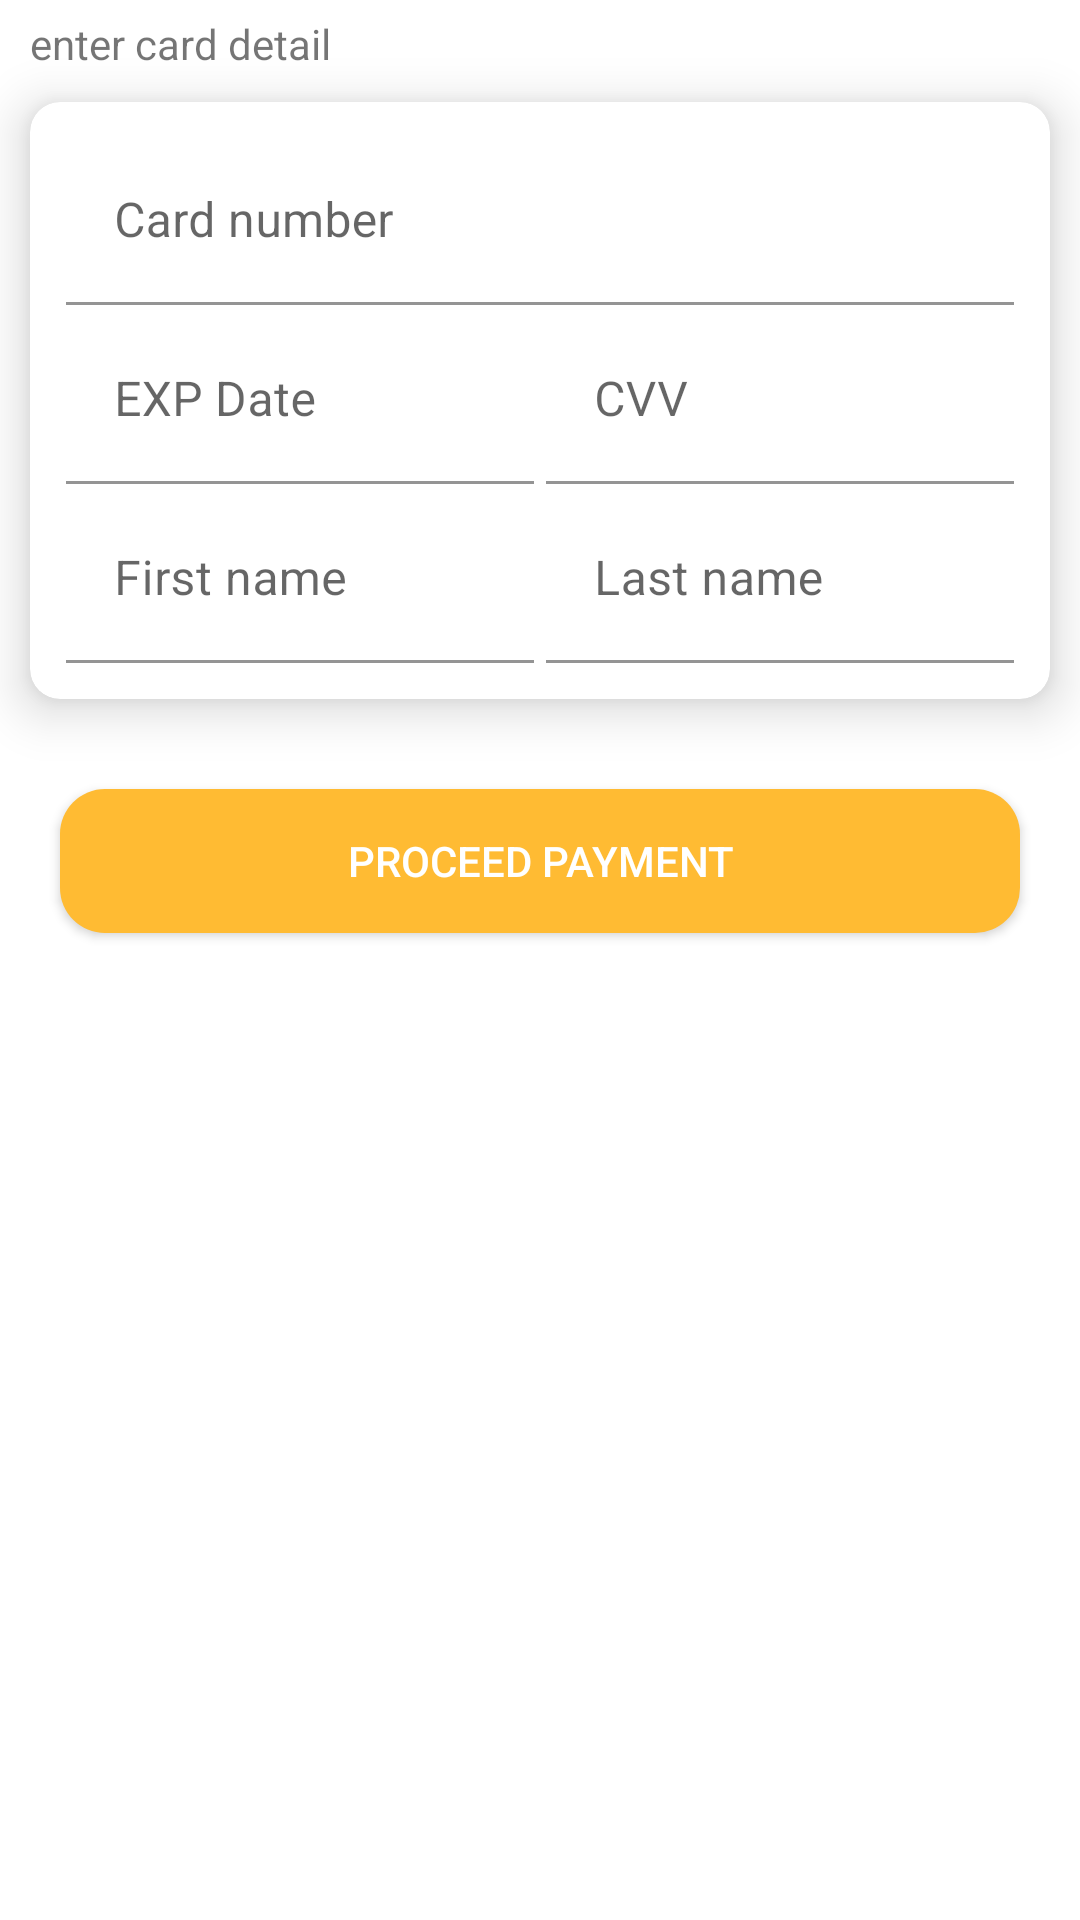

Android layout source for this screen:
<!-- AndroidManifest.xml: application theme Theme.CardValidator -->
<!-- res/layout/content_main.xml -->
<?xml version="1.0" encoding="utf-8"?>
<LinearLayout xmlns:android="http://schemas.android.com/apk/res/android"
    xmlns:app="http://schemas.android.com/apk/res-auto"
    xmlns:tools="http://schemas.android.com/tools"
    android:layout_width="match_parent"
    android:layout_height="match_parent"
    android:orientation="vertical"
    tools:context=".ui.MainActivity">

    <TextView
        android:layout_width="wrap_content"
        android:layout_height="wrap_content"
        android:layout_marginHorizontal="10dp"
        android:layout_marginTop="5dp"
        android:text="@string/enter_card_detail" />

    <androidx.cardview.widget.CardView
        android:layout_width="match_parent"
        android:layout_height="wrap_content"
        android:layout_margin="10dp"
        app:cardBackgroundColor="?android:attr/colorBackground"
        app:cardCornerRadius="10dp"
        app:cardElevation="10dp">

        <LinearLayout
            android:layout_width="match_parent"
            android:layout_height="wrap_content"
            android:layout_margin="10dp"
            android:background="?android:attr/colorBackground"
            android:orientation="vertical">

            <com.google.android.material.textfield.TextInputLayout
                android:id="@+id/cardNumberHint"
                android:layout_width="match_parent"
                android:layout_height="wrap_content"
                android:layout_margin="2dp">

                <androidx.appcompat.widget.AppCompatEditText
                    android:id="@+id/cardNumber"
                    android:layout_width="match_parent"
                    android:layout_height="wrap_content"
                    android:background="?android:attr/colorBackground"
                    android:hint="@string/card_number"
                    android:importantForAutofill="no"
                    android:inputType="number"
                    android:nextFocusDown="@id/expDate" />

            </com.google.android.material.textfield.TextInputLayout>

            <LinearLayout
                android:layout_width="match_parent"
                android:layout_height="wrap_content"
                android:baselineAligned="false"
                android:orientation="horizontal">

                <com.google.android.material.textfield.TextInputLayout
                    android:layout_width="0dp"
                    android:layout_height="wrap_content"
                    android:layout_margin="2dp"
                    android:layout_weight="1">

                    <androidx.appcompat.widget.AppCompatEditText
                        android:id="@+id/expDate"
                        android:layout_width="match_parent"
                        android:layout_height="wrap_content"
                        android:background="?android:attr/colorBackground"
                        android:hint="@string/exp_date"
                        android:importantForAutofill="no"
                        android:inputType="date"
                        android:nextFocusDown="@id/cvvCode" />

                </com.google.android.material.textfield.TextInputLayout>


                <com.google.android.material.textfield.TextInputLayout
                    android:layout_width="0dp"
                    android:layout_height="wrap_content"
                    android:layout_margin="2dp"
                    android:layout_weight="1">

                    <androidx.appcompat.widget.AppCompatEditText
                        android:id="@+id/cvvCode"
                        android:layout_width="match_parent"
                        android:layout_height="wrap_content"
                        android:background="?android:attr/colorBackground"
                        android:hint="@string/cvv"
                        android:importantForAutofill="no"
                        android:inputType="number"
                        android:nextFocusDown="@id/firstName" />

                </com.google.android.material.textfield.TextInputLayout>
            </LinearLayout>

            <LinearLayout
                android:layout_width="match_parent"
                android:layout_height="wrap_content"
                android:baselineAligned="false"
                android:orientation="horizontal">

                <com.google.android.material.textfield.TextInputLayout
                    android:layout_width="0dp"
                    android:layout_height="wrap_content"
                    android:layout_margin="2dp"
                    android:layout_weight="1">

                    <androidx.appcompat.widget.AppCompatEditText
                        android:id="@+id/firstName"
                        android:layout_width="match_parent"
                        android:layout_height="wrap_content"
                        android:background="?android:attr/colorBackground"
                        android:hint="@string/first_name"
                        android:importantForAutofill="no"
                        android:inputType="text"
                        android:lines="1"
                        android:nextFocusDown="@id/lastName" />

                </com.google.android.material.textfield.TextInputLayout>


                <com.google.android.material.textfield.TextInputLayout
                    android:layout_width="0dp"
                    android:layout_height="wrap_content"
                    android:layout_margin="2dp"
                    android:layout_weight="1">

                    <androidx.appcompat.widget.AppCompatEditText
                        android:id="@+id/lastName"
                        android:layout_width="match_parent"
                        android:layout_height="wrap_content"
                        android:background="?android:attr/colorBackground"
                        android:hint="@string/last_name"
                        android:importantForAutofill="no"
                        android:inputType="text"
                        android:lines="1"
                        android:nextFocusDown="@id/btnProceed" />

                </com.google.android.material.textfield.TextInputLayout>
            </LinearLayout>
        </LinearLayout>
    </androidx.cardview.widget.CardView>

    <androidx.appcompat.widget.AppCompatButton
        android:id="@+id/btnProceed"
        android:layout_width="match_parent"
        android:layout_height="wrap_content"
        android:layout_margin="20dp"
        android:background="@drawable/round_bacground"
        android:text="@string/proceed_payment"
        android:textColor="@color/white" />
</LinearLayout>
<!-- resources referenced by this layout -->
<resources>
  <!-- drawable round_bacground (drawable) -->
  <?xml version="1.0" encoding="utf-8"?>
  <shape xmlns:android="http://schemas.android.com/apk/res/android">
      <solid android:color="@android:color/holo_orange_light" />
      <corners android:radius="15dp" />
  </shape>
  <string name="card_number">Card number</string>
  <string name="cvv">CVV</string>
  <string name="enter_card_detail">enter card detail</string>
  <string name="exp_date">EXP Date</string>
  <string name="first_name">First name</string>
  <string name="last_name">Last name</string>
  <string name="proceed_payment">Proceed Payment</string>
  <style name="Theme.CardValidator" parent="Theme.MaterialComponents.DayNight.DarkActionBar">
          
          <item name="colorPrimary">@color/purple_500</item>
          <item name="colorPrimaryVariant">@color/purple_700</item>
          <item name="colorOnPrimary">@color/white</item>
          
          <item name="colorSecondary">@color/teal_200</item>
          <item name="colorSecondaryVariant">@color/teal_700</item>
          <item name="colorOnSecondary">@color/black</item>
          
          <item name="android:statusBarColor" tools:targetApi="l">?attr/colorPrimaryVariant</item>
          
      </style>
  <!-- not gathered from this repository: default colours our renderer supplied (Android Studio template values) -->
  <color name="purple_500">#FF6200EE</color>
  <color name="purple_700">#FF3700B3</color>
  <color name="teal_200">#FF03DAC5</color>
  <color name="teal_700">#FF018786</color>
  <color name="black">#FF000000</color>
  <color name="white">#FFFFFFFF</color>
</resources>
